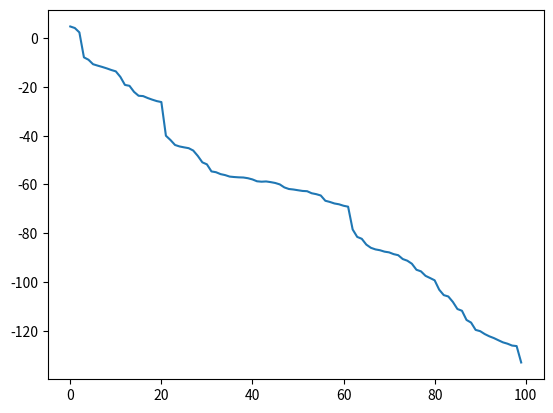

Generate this figure with matplotlib:
# -*- coding: utf-8 -*-
"""
Created on Sat May 13 18:07:42 2017

[redacted]
"""
import random as ran
import numpy as np
import math
import matplotlib.pyplot as plt

N=60
steps=100
Lred=math.pow(2.0*N,1/3)
Ared=0.8
delta=1.0/4.0
def distance(xi,xii,yi,yii,zi,zii):
    sq1 = xi-xii-Lred*math.floor((xi-xii)/Lred+0.5)
    sq2 = yi-yii-Lred*math.floor((yi-yii)/Lred+0.5)
    sq3 = zi-zii-Lred*math.floor((zi-zii)/Lred+0.5)
    
    sq1=sq1*sq1
    sq2=sq2*sq2
    sq3=sq3*sq3  
    
    return math.sqrt(sq1 + sq2 + sq3)
    
def totalenergy(pos):
    Etemp=0
    E=0
    for i in range(N):
        for j in range(N):
            Etemp=0
            if i<j:
                dij=distance(pos[i,0],pos[j,0],pos[i,1],pos[j,1],pos[i,2],pos[j,2])
                if dij<1:
                    Etemp=1/math.pow(dij,3)
                if dij<Lred/2:
                    Etemp=1/math.pow(dij,2)*math.exp(-dij+1)
            E=E+Etemp
    E=Ared*E
    return E
    
'''energy of the u particle'''    
def energy_i(pos,u):
    Etemp=0
    E=0
    for j in range(N):
        Etemp=0
        if j!=u:
            dij=distance(pos[u,0],pos[j,0],pos[u,1],pos[j,1],pos[u,2],pos[j,2])
            if dij<1:
                Etemp=1/math.pow(dij,3)
            if dij<Lred/2:
                Etemp=1/math.pow(dij,2)*math.exp(-dij+1)
        E=E+Etemp
    E=Ared*E
    return E
    
'''Generate random positions'''
r=np.zeros([N,3])
for i in range(N):
    r[i,0]=ran.random()*Lred
    r[i,1]=ran.random()*Lred
    r[i,2]=ran.random()*Lred 

'''initial energy'''
Energy=np.zeros(steps)
Erun=totalenergy(r)
'''MC cycles'''
accep=0
rnew=np.zeros([N,3]) 
rnew[:][:]=r[:][:]
for s in range(steps):

    for k in range (N):
        rnew[k,0]=r[k,0]+delta*(ran.random()-0.5)
        rnew[k,1]=r[k,1]+delta*(ran.random()-0.5)
        rnew[k,2]=r[k,2]+delta*(ran.random()-0.5)
        
        D_E=energy_i(rnew,k)-energy_i(r,k)
        Enew=Erun+D_E
        
        if D_E<=0:
            r[:][:]=rnew[:][:]
            Erun=Enew
            accep+=1
        else:
            rannum=ran.random()
            if rannum<=math.exp(-D_E):
                r[:][:]=rnew[:][:]
                Erun=Enew
                accep+=1
                
    Energy[s]=Erun/N
plt.plot(Energy)


        
        
        
    
